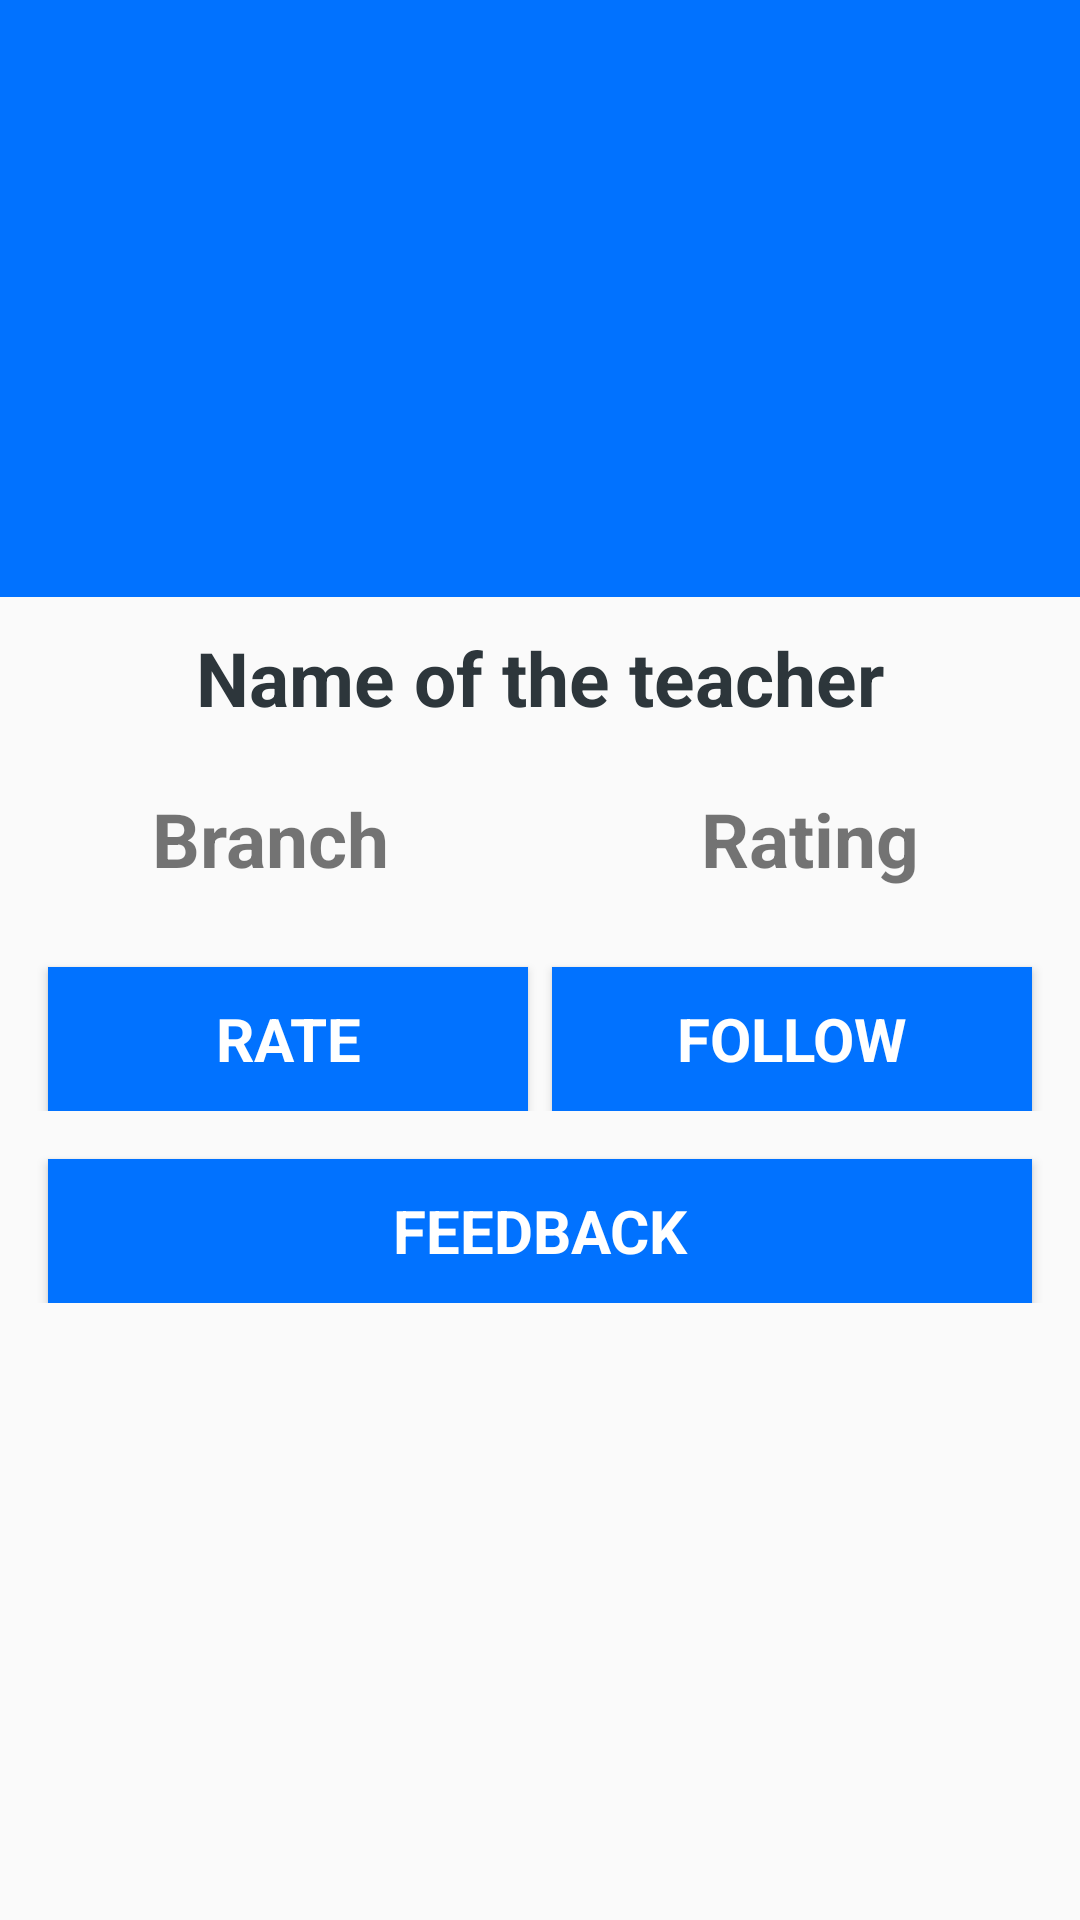

Reconstruct the res/layout file that produces this screen, plus the resources it refers to.
<!-- AndroidManifest.xml: application theme AppTheme -->
<!-- res/layout/teacher_profile.xml -->
<?xml version="1.0" encoding="utf-8"?>
<RelativeLayout xmlns:android="http://schemas.android.com/apk/res/android"
    xmlns:tools="http://schemas.android.com/tools"
    android:layout_width="match_parent"
    android:layout_height="match_parent"

    tools:context="com.example.sbuddy.feedback.TeacherProfile">

    <ScrollView
        android:layout_width="match_parent"
        android:layout_height="match_parent">

        <LinearLayout
            android:layout_width="match_parent"
            android:layout_height="wrap_content"
            android:orientation="vertical"
            android:weightSum="1">

            <ImageView
                android:layout_width="match_parent"
                android:layout_height="199sp"
                android:id="@+id/imageView"
                android:background="@color/colorPrimary"
                android:src="@drawable/ic_account_circle_white_48dp"
                android:contentDescription="Teacher Profile Picture"
                />

            <TextView
                android:layout_width="match_parent"
                android:layout_height="wrap_content"
                android:id="@+id/textView"
                android:gravity="center"
                android:padding="10dp"
                android:textColor="#2D363B"
                android:text="Name of the teacher"
                android:textSize="25sp"
                android:textStyle="bold" />

            <LinearLayout
                android:layout_width="match_parent"
                android:layout_height="wrap_content"
                android:orientation="horizontal"
                android:weightSum="2">

                <TextView
                    android:layout_weight="1"
                    android:layout_width="match_parent"
                    android:layout_height="wrap_content"
                    android:id="@+id/textView2"
                    android:gravity="center"
                    android:padding="10dp"
                    android:text="Branch"
                    android:textSize="25sp"
                    android:textStyle="bold" />

                <TextView
                    android:layout_weight="1"
                    android:layout_width="match_parent"
                    android:layout_height="wrap_content"
                    android:id="@+id/textView3"
                    android:gravity="center"
                    android:padding="10dp"
                    android:text="Rating"
                    android:textSize="25sp"
                    android:textStyle="bold" />

            </LinearLayout>

            <LinearLayout
                android:layout_width="match_parent"
                android:layout_height="wrap_content"
                android:orientation="horizontal"
                android:weightSum="2" >

                <Button
                    android:id="@+id/button"
                    style="?android:textAppearanceSmall"
                    android:layout_marginLeft="16dp"
                    android:layout_marginRight="4dp"
                    android:background="@color/colorPrimary"
                    android:layout_width="match_parent"
                    android:layout_height="wrap_content"
                    android:layout_marginTop="16dp"
                    android:text="RATE"
                    android:textStyle="bold"
                    android:textColor="#fff"
                    android:textSize="20sp"
                    android:layout_weight="1"/>

                <Button
                    android:id="@+id/button2"
                    style="?android:textAppearanceSmall"
                    android:background="@color/colorPrimary"
                    android:layout_width="match_parent"
                    android:layout_height="wrap_content"
                    android:layout_marginTop="16dp"
                    android:text="FOLLOW"
                    android:textStyle="bold"
                    android:textColor="#fff"
                    android:textSize="20sp"
                    android:layout_marginLeft="4dp"
                    android:layout_marginRight="16dp"
                    android:layout_weight="1"/>

            </LinearLayout>

            <Button
                android:id="@+id/button3"
                style="?android:textAppearanceSmall"
                android:layout_marginLeft="16dp"
                android:layout_marginRight="16dp"
                android:background="@color/colorPrimary"
                android:layout_width="match_parent"
                android:layout_height="wrap_content"
                android:layout_marginTop="16dp"
                android:text="FEEDBACK"
                android:textStyle="bold"
                android:textColor="#fff"
                android:textSize="20sp" />

        </LinearLayout>

    </ScrollView>

</RelativeLayout>
<!-- resources referenced by this layout -->
<resources>
  <color name="colorPrimary">#0172FF</color>
  <style name="AppTheme" parent="Theme.AppCompat.Light.NoActionBar">
          
          <item name="colorPrimary">@color/colorPrimary</item>
          <item name="colorPrimaryDark">@color/colorPrimaryDark</item>
          <item name="colorAccent">@color/colorAccent</item>
      </style>
  <color name="colorPrimaryDark">#0066E6</color>
  <color name="colorAccent">#2D363B</color>
</resources>
